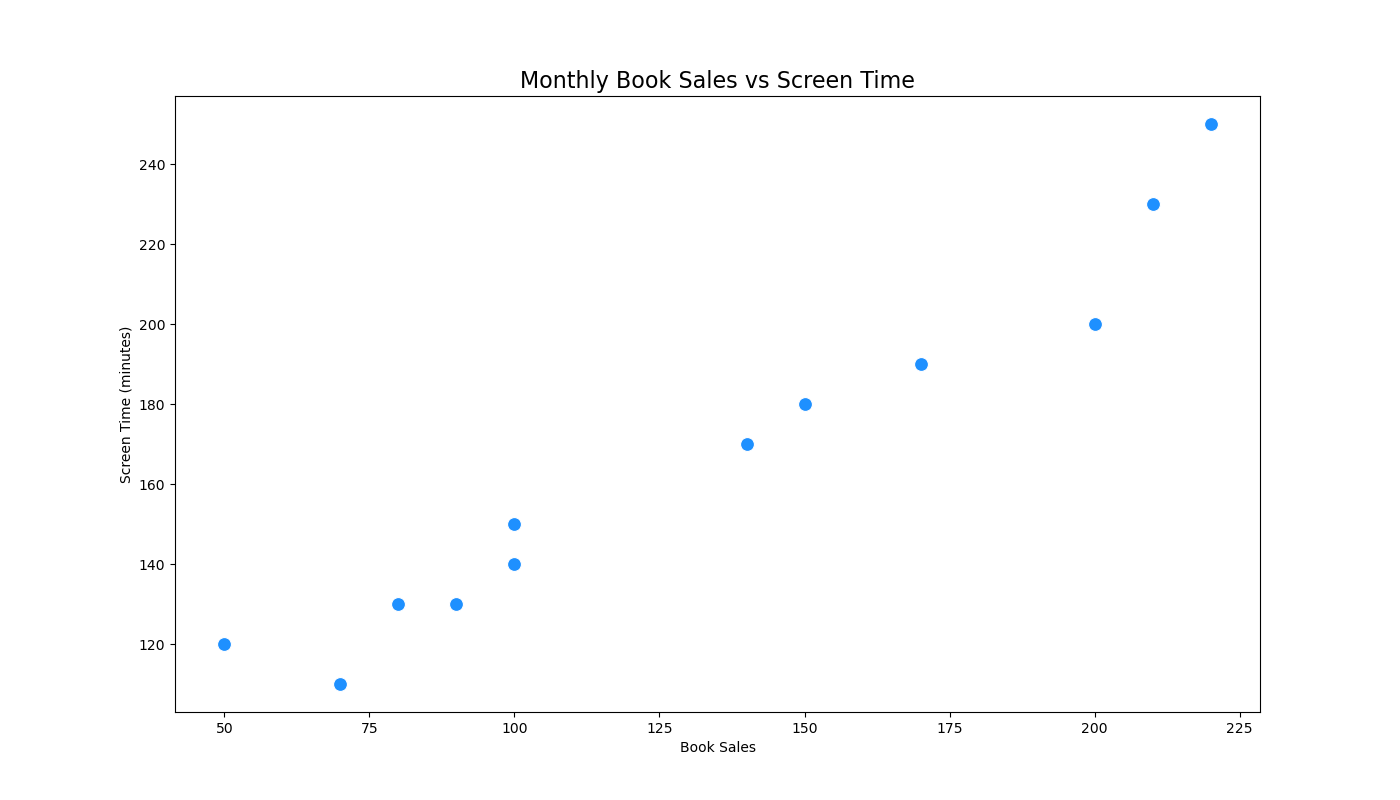

The table this chart was drawn from, first rows:
Month, BookSales, ScreenTime
January, 50, 120
February, 70, 110
March, 90, 130
April, 100, 150
May, 150, 180
June, 200, 200
July, 220, 250
August, 210, 230
September, 170, 190
October, 140, 170
November, 100, 140
December, 80, 130
